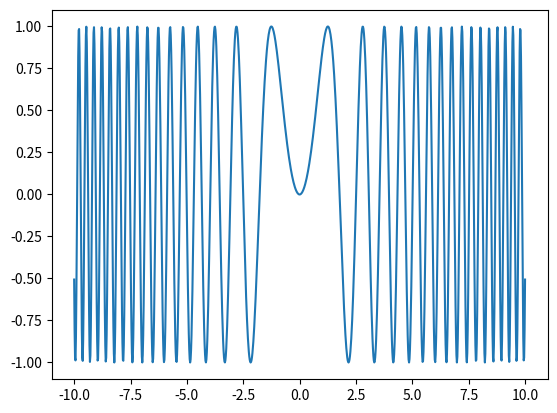

Python code for this plot:
#Funciones dentro de otras funciones
import numpy as np
import matplotlib.pyplot as plt

def g(x):
    return x**2

def f(x):
    return np.sin(x)

x = np.linspace(-10, 10 , num = 1000) #Genera un vector
fog = f(g(x))
plt.plot(x, fog)
plt.show()